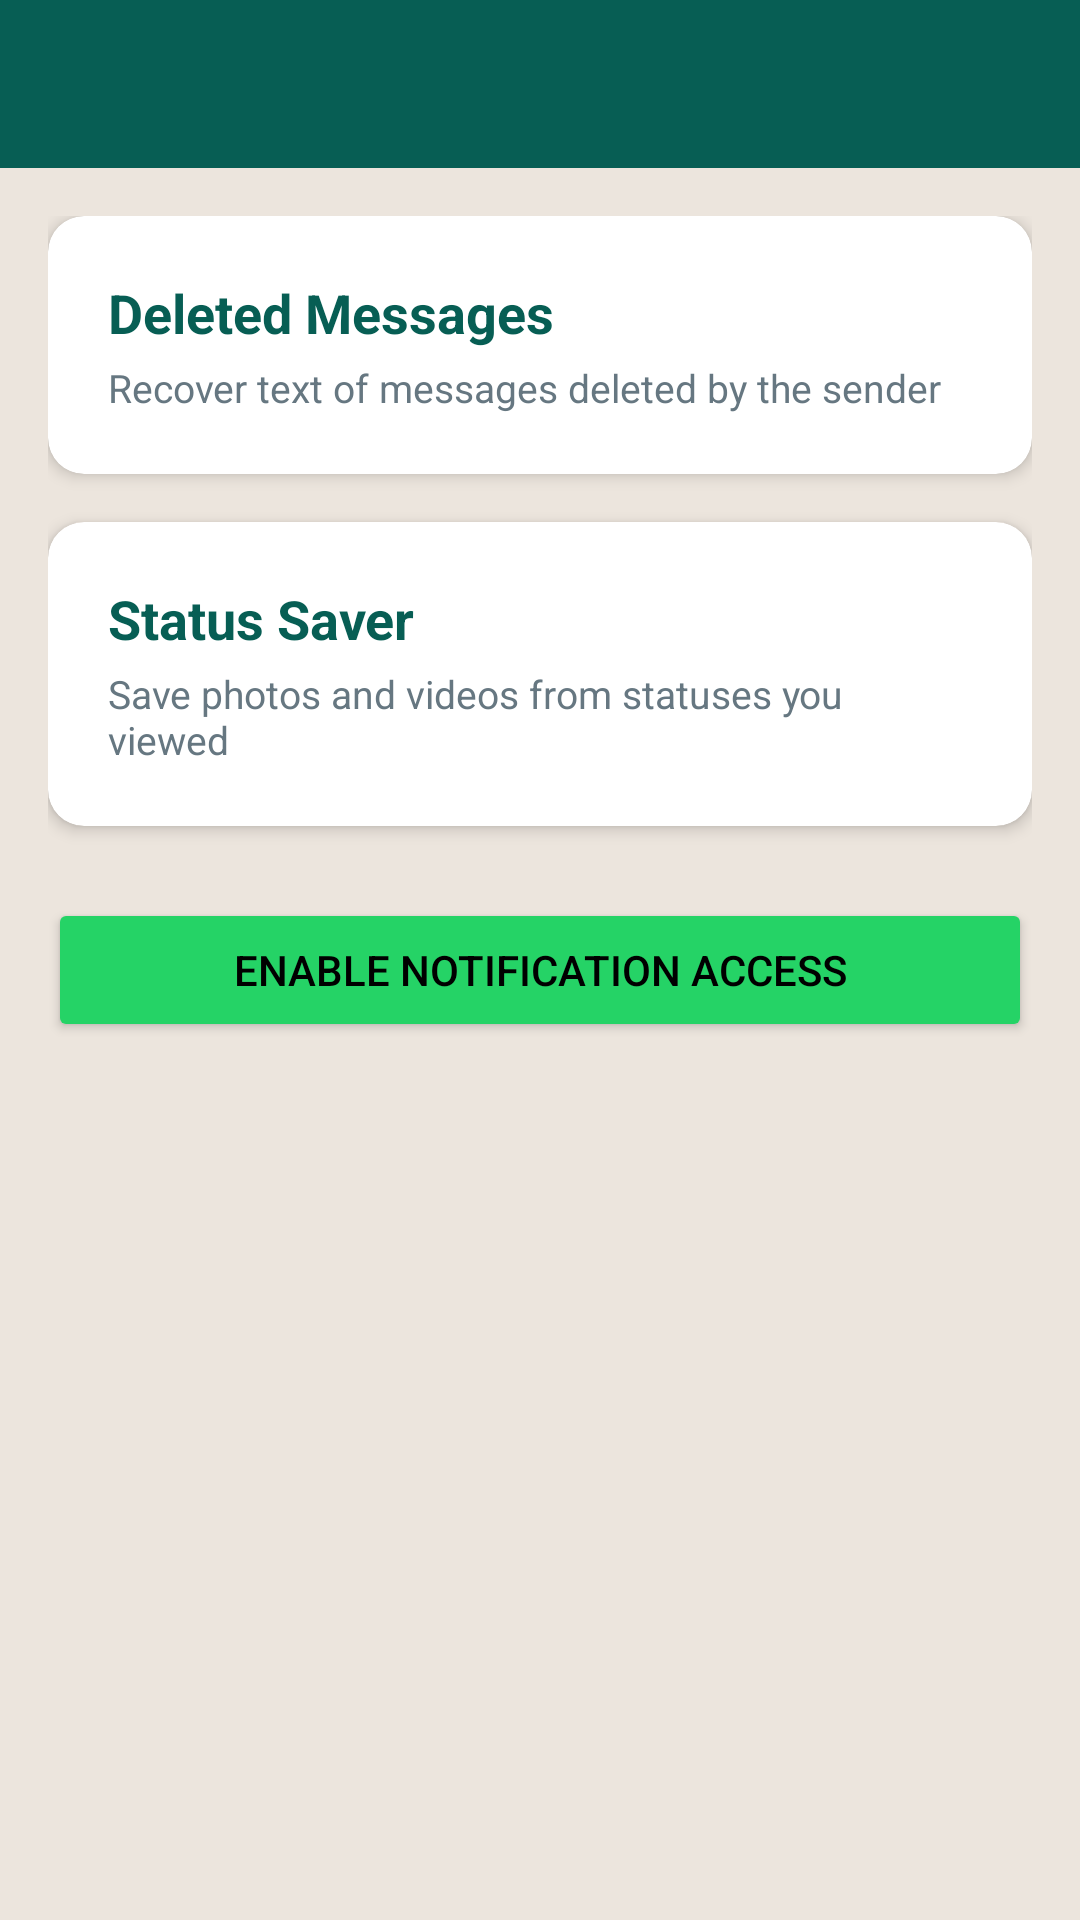

Here is an Android app screen rendered from its layout file. Give the layout XML and the strings, colors and styles it references.
<!-- AndroidManifest.xml: application theme Theme.ChatKeeper -->
<!-- res/layout/activity_main.xml -->
<?xml version="1.0" encoding="utf-8"?>
<LinearLayout xmlns:android="http://schemas.android.com/apk/res/android"
    xmlns:app="http://schemas.android.com/apk/res-auto"
    android:layout_width="match_parent"
    android:layout_height="match_parent"
    android:orientation="vertical"
    android:background="@color/wa_chat_bg">

    <com.google.android.material.appbar.MaterialToolbar
        android:id="@+id/toolbar"
        android:layout_width="match_parent"
        android:layout_height="?attr/actionBarSize"
        android:background="@color/wa_dark_green"
        android:title="@string/app_name"
        app:titleTextColor="@color/white" />

    <LinearLayout
        android:layout_width="match_parent"
        android:layout_height="wrap_content"
        android:orientation="vertical"
        android:padding="16dp">

        <com.google.android.material.card.MaterialCardView
            android:id="@+id/cardDeletedMessages"
            android:layout_width="match_parent"
            android:layout_height="wrap_content"
            android:layout_marginBottom="16dp"
            app:cardCornerRadius="12dp"
            app:cardElevation="3dp"
            app:cardBackgroundColor="@color/wa_bubble_in">

            <LinearLayout
                android:layout_width="match_parent"
                android:layout_height="wrap_content"
                android:orientation="vertical"
                android:padding="20dp">

                <TextView
                    android:layout_width="wrap_content"
                    android:layout_height="wrap_content"
                    android:text="@string/deleted_messages"
                    android:textColor="@color/wa_dark_green"
                    android:textSize="18sp"
                    android:textStyle="bold" />

                <TextView
                    android:layout_width="wrap_content"
                    android:layout_height="wrap_content"
                    android:layout_marginTop="4dp"
                    android:text="Recover text of messages deleted by the sender"
                    android:textColor="@color/text_secondary"
                    android:textSize="13sp" />
            </LinearLayout>
        </com.google.android.material.card.MaterialCardView>

        <com.google.android.material.card.MaterialCardView
            android:id="@+id/cardStatusSaver"
            android:layout_width="match_parent"
            android:layout_height="wrap_content"
            app:cardCornerRadius="12dp"
            app:cardElevation="3dp"
            app:cardBackgroundColor="@color/wa_bubble_in">

            <LinearLayout
                android:layout_width="match_parent"
                android:layout_height="wrap_content"
                android:orientation="vertical"
                android:padding="20dp">

                <TextView
                    android:layout_width="wrap_content"
                    android:layout_height="wrap_content"
                    android:text="@string/status_saver"
                    android:textColor="@color/wa_dark_green"
                    android:textSize="18sp"
                    android:textStyle="bold" />

                <TextView
                    android:layout_width="wrap_content"
                    android:layout_height="wrap_content"
                    android:layout_marginTop="4dp"
                    android:text="Save photos and videos from statuses you viewed"
                    android:textColor="@color/text_secondary"
                    android:textSize="13sp" />
            </LinearLayout>
        </com.google.android.material.card.MaterialCardView>

        <Button
            android:id="@+id/btnEnableListener"
            android:layout_width="match_parent"
            android:layout_height="wrap_content"
            android:layout_marginTop="24dp"
            android:backgroundTint="@color/wa_light_green"
            android:text="@string/enable_listener"
            android:textColor="@color/black" />

    </LinearLayout>
</LinearLayout>
<!-- resources referenced by this layout -->
<resources>
  <color name="black">#000000</color>
  <color name="text_secondary">#667781</color>
  <color name="wa_bubble_in">#FFFFFF</color>
  <color name="wa_chat_bg">#ECE5DD</color>
  <color name="wa_dark_green">#075E54</color>
  <color name="wa_light_green">#25D366</color>
  <color name="white">#FFFFFF</color>
  <string name="app_name">ChatKeeper</string>
  <string name="deleted_messages">Deleted Messages</string>
  <string name="enable_listener">Enable Notification Access</string>
  <string name="status_saver">Status Saver</string>
  <style name="Theme.ChatKeeper" parent="Theme.MaterialComponents.DayNight.NoActionBar">
          <item name="colorPrimary">@color/wa_dark_green</item>
          <item name="colorPrimaryVariant">@color/wa_teal_green</item>
          <item name="colorOnPrimary">@color/white</item>
          <item name="colorSecondary">@color/wa_light_green</item>
          <item name="colorSecondaryVariant">@color/wa_light_green</item>
          <item name="colorOnSecondary">@color/black</item>
          <item name="android:statusBarColor">@color/wa_dark_green</item>
          <item name="android:windowBackground">@color/wa_chat_bg</item>
      </style>
  <color name="wa_teal_green">#128C7E</color>
</resources>
